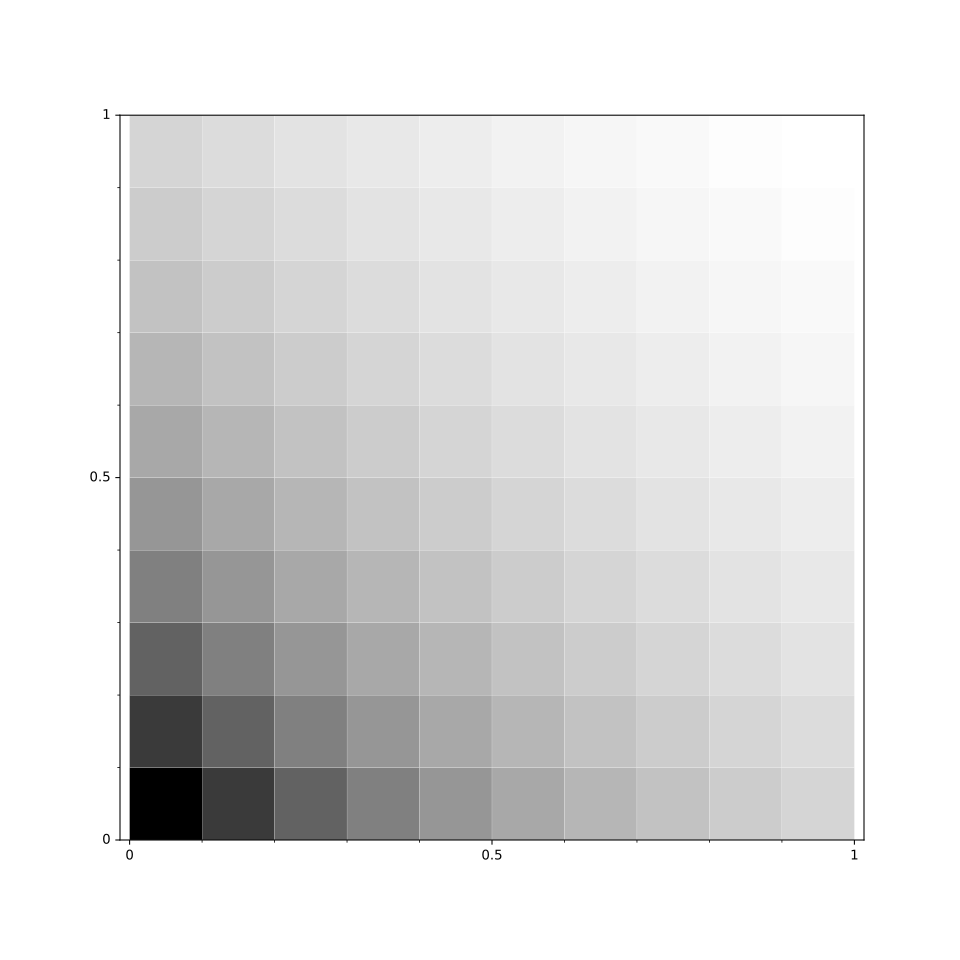

Source data for this figure (header and first rows):
	0.0	0.11	0.22	0.33	0.44	0.56	0.67	0.78	0.89	1.0
0.0	9.052492500487209e-07	0.2271	0.3848	0.5002	0.5883	0.6577	0.7142	0.7607	0.7999	0.8333
0.11	0.2271	0.3845	0.5001	0.5882	0.6577	0.7142	0.7607	0.7999	0.8332	0.862
0.22	0.3848	0.5001	0.5883	0.6577	0.7142	0.7607	0.7999	0.8332	0.862	0.8871
0.33	0.5002	0.5882	0.6577	0.7142	0.7607	0.7999	0.8332	0.862	0.8871	0.909
0.44	0.5883	0.6577	0.7142	0.7607	0.7999	0.8332	0.862	0.8871	0.9089	0.9285
0.56	0.6577	0.7142	0.7607	0.7999	0.8332	0.862	0.8871	0.909	0.9285	0.946
0.67	0.7142	0.7607	0.7999	0.8332	0.862	0.8871	0.9089	0.9285	0.9459	0.9614
0.78	0.7607	0.7999	0.8332	0.862	0.8871	0.909	0.9285	0.946	0.9614	0.9756
0.89	0.7999	0.8332	0.862	0.8871	0.9089	0.9285	0.9459	0.9614	0.9756	0.9884
1.0	0.8333	0.862	0.8871	0.909	0.9285	0.946	0.9614	0.9756	0.9884	1.0
